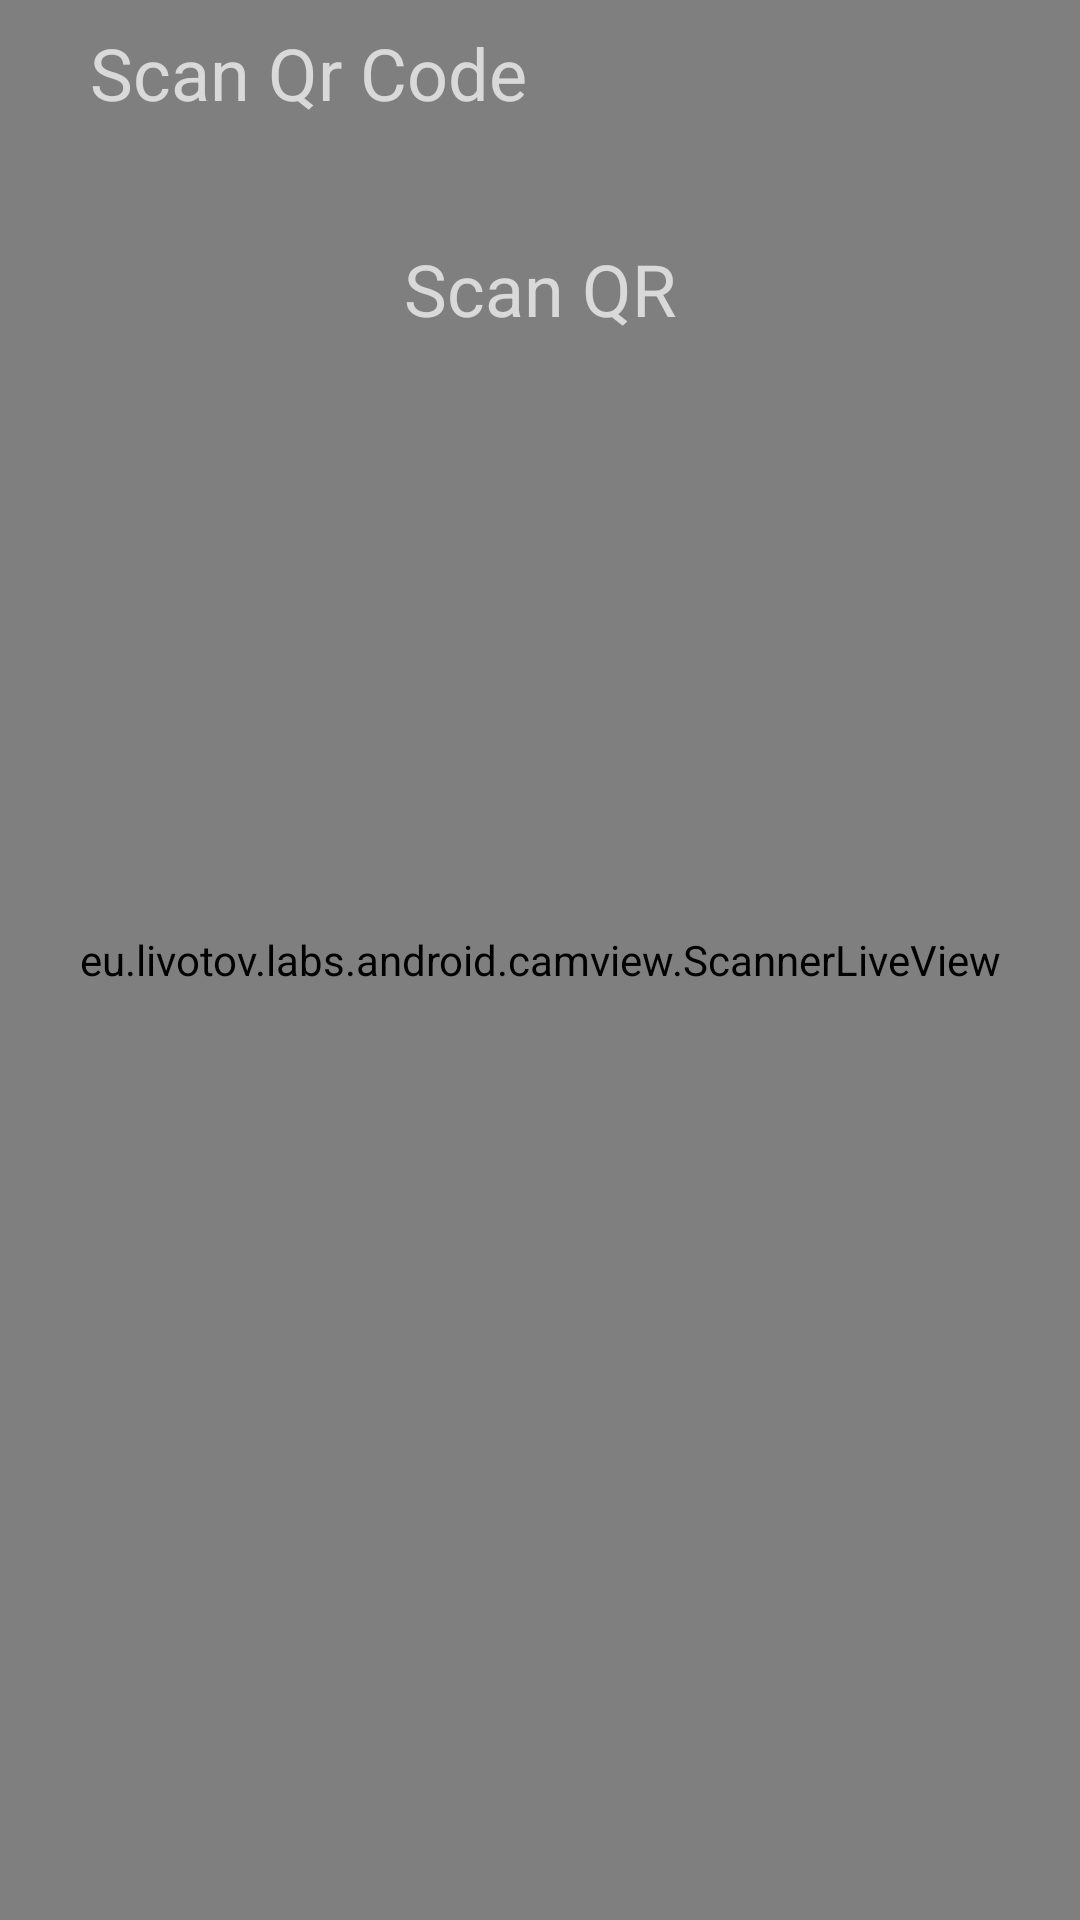

Write the Android layout XML for this screen, with the resource values it uses.
<!-- AndroidManifest.xml: application theme Theme.InTracer -->
<!-- res/layout/activity_scan_qractivity.xml -->
<?xml version="1.0" encoding="utf-8"?>
<androidx.constraintlayout.widget.ConstraintLayout xmlns:android="http://schemas.android.com/apk/res/android"
    xmlns:app="http://schemas.android.com/apk/res-auto"
    xmlns:tools="http://schemas.android.com/tools"
    android:layout_width="match_parent"
    android:layout_height="match_parent"
    tools:context=".Fr_groups.ScanQRActivity">

    <eu.livotov.labs.android.camview.ScannerLiveView
        android:id="@+id/camview"
        android:layout_width="match_parent"
        android:layout_height="match_parent"
        app:layout_constraintBottom_toBottomOf="parent"
        app:layout_constraintEnd_toEndOf="parent"
        app:layout_constraintStart_toStartOf="parent"
        app:layout_constraintTop_toBottomOf="@+id/QRT"
        app:layout_constraintVertical_bias="0.345" />
    <Button
        android:id="@+id/back"
        android:layout_width="30dp"
        android:layout_height="40dp"
        android:layout_marginTop="5dp"
        android:background="@drawable/ic_back_arrow"
        app:layout_constraintStart_toStartOf="parent"
        app:layout_constraintTop_toTopOf="parent" />

    <TextView
        android:layout_width="wrap_content"
        android:layout_height="?attr/actionBarSize"
        android:layout_marginStart="@dimen/fab_margin"
        android:layout_marginTop="8dp"
        android:text="Scan Qr Code"
        android:textSize="24dp"
        app:layout_constraintStart_toEndOf="@id/back"
        app:layout_constraintTop_toTopOf="parent" />

    <TextView
        android:id="@+id/QRT"
        android:layout_width="wrap_content"
        android:layout_height="?attr/actionBarSize"
        android:layout_marginTop="80dp"
        android:text="Scan QR"
        android:textSize="24dp"
        app:layout_constraintEnd_toEndOf="parent"
        app:layout_constraintHorizontal_bias="0.5"
        app:layout_constraintStart_toStartOf="parent"
        app:layout_constraintTop_toTopOf="parent"
    />

</androidx.constraintlayout.widget.ConstraintLayout>
<!-- resources referenced by this layout -->
<resources>
  <style name="Theme.InTracer" parent="Theme.MaterialComponents.NoActionBar">
          
          <item name="colorPrimary">@color/Fondo</item>
          <item name="colorPrimaryVariant">@color/Resaltos</item>
          <item name="colorOnPrimary">@color/Texto</item>
          
          <item name="colorSecondary">@color/Resaltos</item>
          <item name="colorSecondaryVariant">@color/Resaltos2</item>
          <item name="colorOnSecondary">@color/Texto</item>
          
          <item name="android:statusBarColor" tools:targetApi="l">?attr/colorPrimaryVariant</item>
          
  
          <item name="windowActionBar">false</item>
          <item name="windowNoTitle">true</item>
      </style>
  <color name="Fondo">#A5A5A5</color>
  <color name="Resaltos">#595959</color>
  <color name="Texto">#FFFFFFFF</color>
  <color name="Resaltos2">#363636</color>
</resources>
